Labelled photos from "cloud_set", an image-classification folder in ninghaiywx/cloud_set. The possible labels are: ac gaojiyun 109, as gaocengyun 62, cb jiyuyun 185, cc juanjiyun 153, ci juanyun 94, cs juancengyun 81, cu jiyun 108, ns yucengyun 100, sc cengjiyun 75, st cengyun 160.

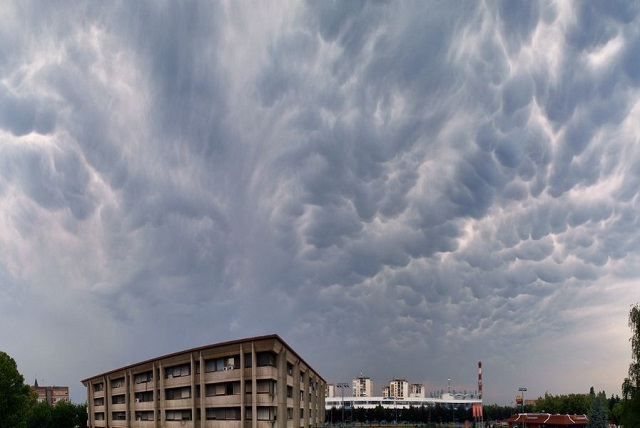
Label: cb jiyuyun 185

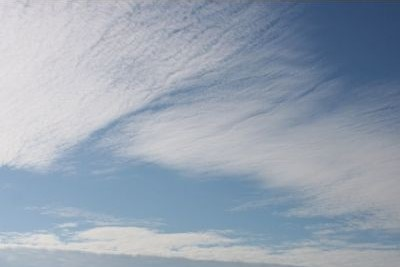
Label: cc juanjiyun 153

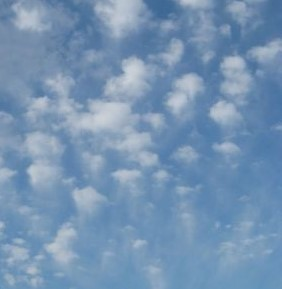
Label: ac gaojiyun 109

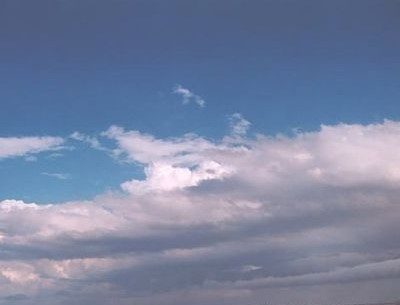
Label: cu jiyun 108

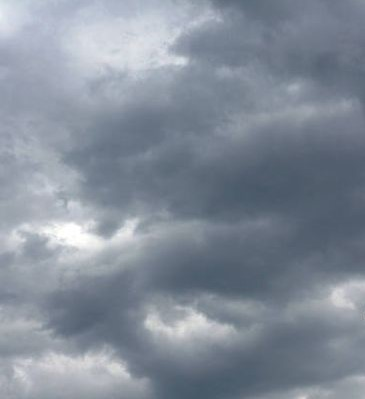
Label: as gaocengyun 62

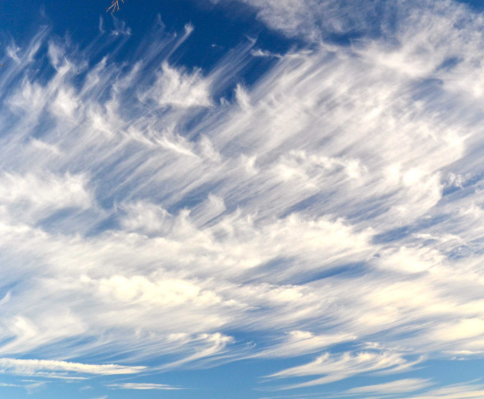
Label: ci juanyun 94
